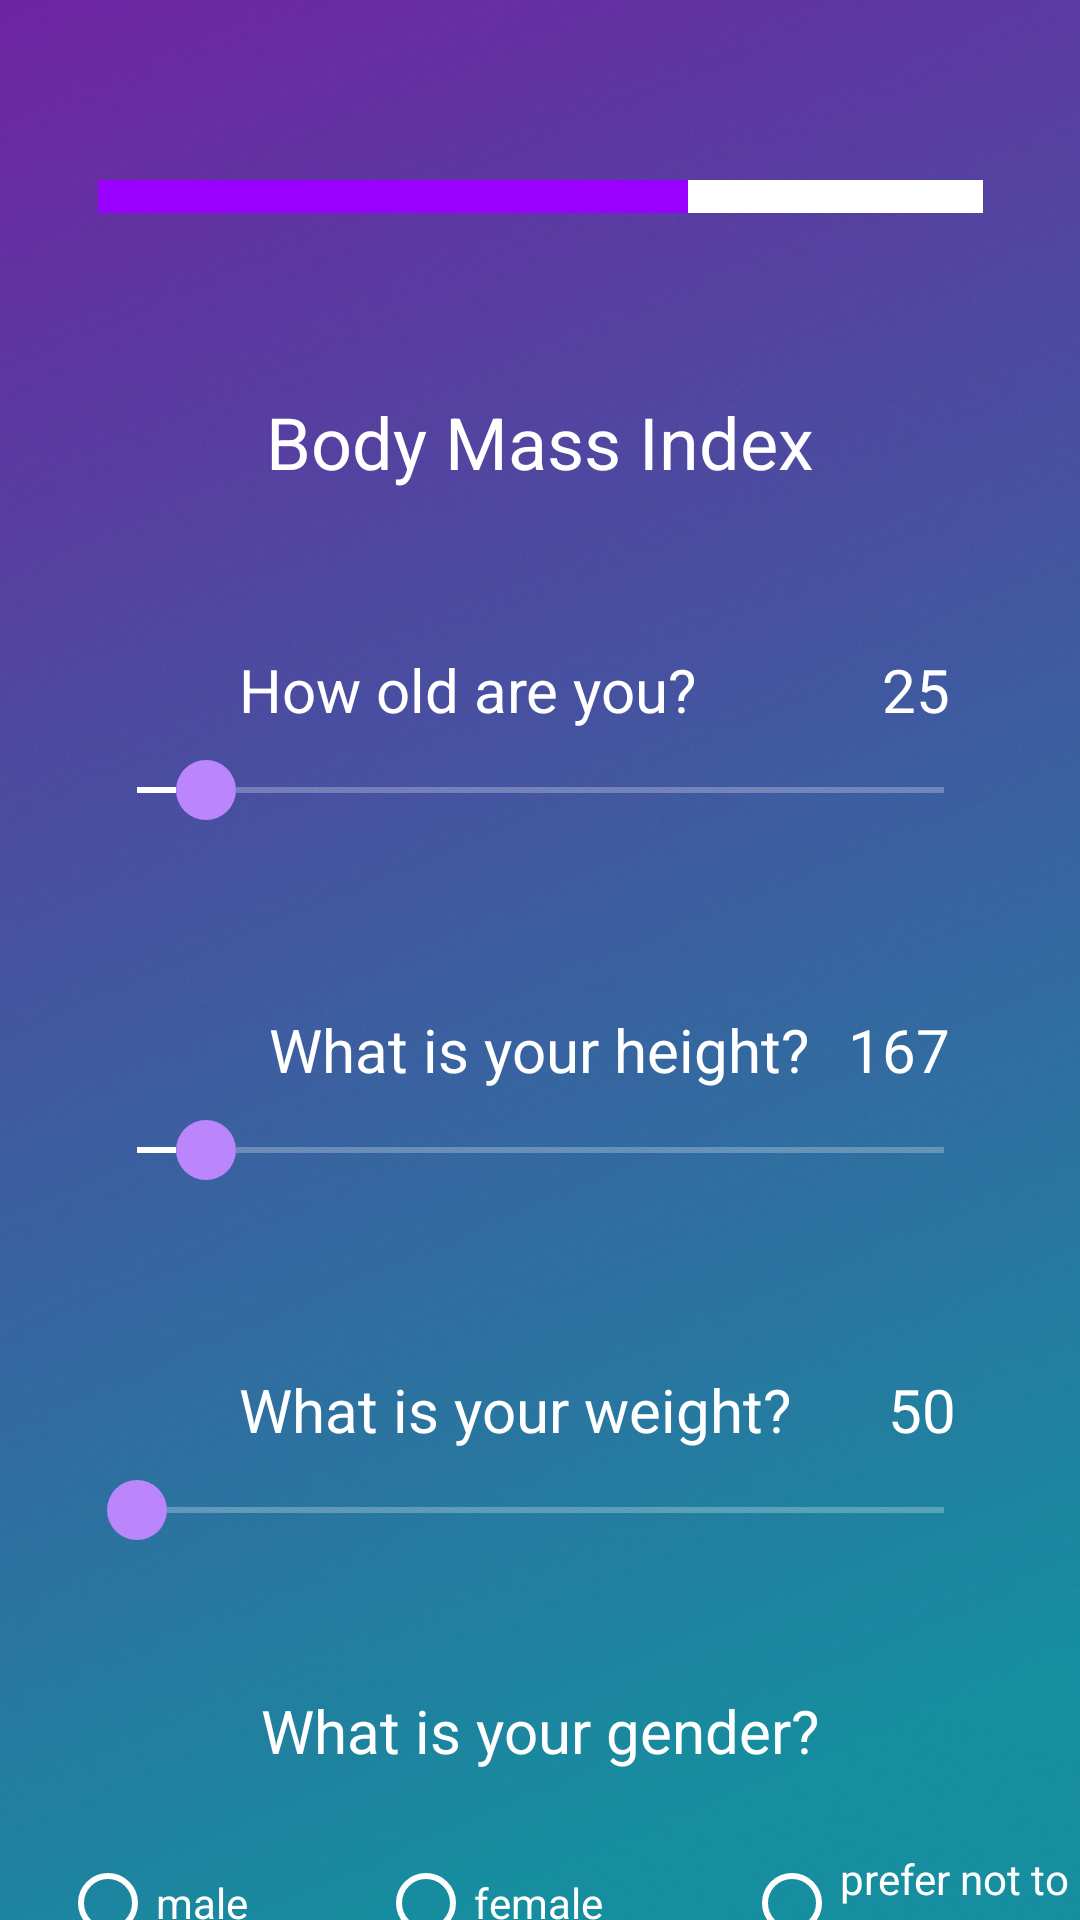

Write the Android layout XML for this screen, with the resource values it uses.
<!-- AndroidManifest.xml: application theme Theme.PersonalHealthTracker -->
<!-- res/layout/fragment_signup_physical_info.xml -->
<?xml version="1.0" encoding="utf-8"?>
<androidx.constraintlayout.widget.ConstraintLayout xmlns:android="http://schemas.android.com/apk/res/android"
    xmlns:app="http://schemas.android.com/apk/res-auto"
    xmlns:tools="http://schemas.android.com/tools"
    android:layout_width="match_parent"
    android:layout_height="match_parent"
    android:background="@drawable/lukechesserdark"
    tools:context=".ui.signup.SignupPhysicalInfo">

    <LinearLayout
        android:id="@+id/linearLayout"
        android:layout_width="295dp"
        android:layout_height="11dp"
        android:layout_marginTop="60dp"
        android:orientation="horizontal"
        app:layout_constraintEnd_toEndOf="parent"
        app:layout_constraintStart_toStartOf="parent"
        app:layout_constraintTop_toTopOf="parent"
        tools:ignore="MissingConstraints">

        <Button
            android:id="@+id/UserInfoPageTransition"
            android:layout_width="wrap_content"
            android:layout_height="wrap_content"
            android:layout_weight="1"
            android:background="@color/buttonColour" />

        <Button
            android:id="@+id/BodyMassIndexPageTransition"
            android:layout_width="wrap_content"
            android:layout_height="wrap_content"
            android:layout_weight="1"
            android:background="@color/buttonColour" />

        <Button
            android:id="@+id/AddAcitivitesPageTransition"
            android:layout_width="wrap_content"
            android:layout_height="wrap_content"
            android:layout_weight="1"
            android:background="@color/white" />
    </LinearLayout>


    <TextView
        android:id="@+id/header_title"
        android:layout_width="wrap_content"
        android:layout_height="wrap_content"
        android:text="Body Mass Index"
        android:textAlignment="center"
        android:textAllCaps="false"
        android:layout_marginTop="60dp"
        android:textColor="#FFFFFF"
        android:textSize="24sp"
        app:layout_constraintEnd_toEndOf="parent"
        app:layout_constraintStart_toStartOf="parent"
        app:layout_constraintTop_toBottomOf="@+id/linearLayout"
        tools:ignore="MissingConstraints" />


    <TextView
        android:id="@+id/AgeViewHead2"
        android:layout_width="wrap_content"
        android:layout_height="wrap_content"
        android:text="How old are you?"
        android:textColor="#FFFFFF"
        android:layout_marginLeft="50dp"
        android:textSize="20sp"
        app:layout_constraintBottom_toTopOf="@+id/volumeSeekBar"
        app:layout_constraintStart_toStartOf="@+id/volumeSeekBar"
        tools:ignore="MissingConstraints" />

    <TextView
        android:id="@+id/ageResult"
        android:layout_width="wrap_content"
        android:layout_height="wrap_content"
        android:text="25"
        android:textColor="#FFFFFF"
        android:textSize="20sp"
        android:layout_marginRight="14dp"
        app:layout_constraintBottom_toTopOf="@+id/volumeSeekBar"
        app:layout_constraintEnd_toEndOf="@+id/volumeSeekBar"
        tools:ignore="MissingConstraints" />

    <SeekBar
        android:id="@+id/volumeSeekBar"
        style="@style/CustomSeekBar"
        android:layout_width="301dp"
        android:layout_height="40dp"
        android:max="100"
        android:min="18"
        android:layout_marginTop="80dp"
        android:progress="25"
        android:thumb="@drawable/seekbar_thumb"
        app:layout_constraintEnd_toEndOf="parent"
        app:layout_constraintStart_toStartOf="parent"
        app:layout_constraintTop_toBottomOf="@+id/header_title" />

    <TextView
        android:id="@+id/heightViewHead"
        android:layout_width="wrap_content"
        android:layout_height="wrap_content"
        android:text="What is your height?"
        android:layout_marginLeft="60dp"
        android:textColor="#FFFFFF"
        android:textSize="20sp"
        app:layout_constraintBottom_toTopOf="@+id/heightSeekBar"
        app:layout_constraintStart_toStartOf="@+id/heightSeekBar" />

    <TextView
        android:id="@+id/heightResult"
        android:layout_width="wrap_content"
        android:layout_height="wrap_content"
        android:text="167"
        android:textColor="#FFFFFF"
        android:layout_marginRight="14dp"
        android:textSize="20sp"
        app:layout_constraintBottom_toTopOf="@+id/heightSeekBar"
        app:layout_constraintEnd_toEndOf="@+id/heightSeekBar" />

    <SeekBar
        android:id="@+id/heightSeekBar"
        style="@style/CustomSeekBar"
        android:layout_width="301dp"
        android:layout_height="40dp"
        android:layout_marginTop="80dp"
        android:max="100"
        android:min="18"
        android:progress="25"
        android:thumb="@drawable/seekbar_thumb"
        app:layout_constraintEnd_toEndOf="parent"
        app:layout_constraintStart_toStartOf="parent"
        app:layout_constraintTop_toBottomOf="@+id/volumeSeekBar" />

    <SeekBar
        android:id="@+id/weightSeekBar"
        style="@style/CustomSeekBar"
        android:layout_width="301dp"
        android:layout_height="40dp"
        android:layout_marginTop="80dp"
        android:max="170"
        android:min="50"
        android:progress="25"
        android:thumb="@drawable/seekbar_thumb"
        app:layout_constraintEnd_toEndOf="parent"
        app:layout_constraintStart_toStartOf="parent"
        app:layout_constraintTop_toBottomOf="@+id/heightSeekBar" />

    <TextView
        android:id="@+id/weightViewHead"
        android:layout_width="wrap_content"
        android:layout_height="wrap_content"
        android:text="What is your weight?"
        android:layout_marginLeft="50dp"
        android:textColor="#FFFFFF"
        android:textSize="20sp"
        app:layout_constraintBottom_toTopOf="@+id/weightSeekBar"
        app:layout_constraintStart_toStartOf="@+id/weightSeekBar" />

    <TextView
        android:id="@+id/weightResult"
        android:layout_width="wrap_content"
        android:layout_height="wrap_content"
        android:text="50"
        android:textColor="#FFFFFF"
        android:layout_marginRight="12dp"
        android:textSize="20sp"
        app:layout_constraintBottom_toTopOf="@+id/weightSeekBar"
        app:layout_constraintEnd_toEndOf="@+id/weightSeekBar" />

    <TextView
        android:id="@+id/genderViewHead"
        android:layout_width="wrap_content"
        android:layout_height="wrap_content"
        android:text="What is your gender?"
        android:layout_marginTop="40dp"
        android:textColor="#FFFFFF"
        android:textSize="20sp"
        app:layout_constraintEnd_toEndOf="parent"
        app:layout_constraintStart_toStartOf="parent"
        app:layout_constraintTop_toBottomOf="@+id/weightSeekBar" />

    <RadioGroup
        android:id="@+id/gender"
        android:layout_width="369dp"
        android:layout_height="68dp"
        android:layout_marginTop="10dp"
        android:orientation="horizontal"
        app:layout_constraintEnd_toEndOf="parent"
        app:layout_constraintStart_toStartOf="parent"
        app:layout_constraintTop_toBottomOf="@+id/genderViewHead">

        <RadioButton
            android:id="@+id/maleButton"
            android:layout_width="106dp"
            android:layout_height="match_parent"
            android:layout_marginLeft="24dp"
            android:text="male"
            android:textColor="@color/white" />

        <RadioButton
            android:id="@+id/femaleButton"
            android:layout_width="122dp"
            android:layout_height="60dp"
            android:text="female"
            android:textColor="@color/white" />

        <RadioButton
            android:id="@+id/notToSayButton"
            android:layout_width="match_parent"
            android:layout_height="match_parent"
            android:text="prefer not to say"
            android:textColor="@color/white" />

    </RadioGroup>

    <Button
        android:id="@+id/prevButton"
        android:layout_width="wrap_content"
        android:layout_height="wrap_content"
        android:layout_marginTop="44dp"
        android:text="Cancel"
        android:background="@drawable/search_bar_view"
        app:layout_constraintBottom_toBottomOf="parent"
        app:layout_constraintEnd_toStartOf="@+id/nextButton"
        app:layout_constraintStart_toStartOf="@+id/gender"
        app:layout_constraintTop_toBottomOf="@+id/gender"
        tools:ignore="MissingConstraints" />

    <Button
        android:id="@+id/nextButton"
        android:layout_width="wrap_content"
        android:layout_height="wrap_content"
        android:layout_marginTop="44dp"
        android:layout_marginEnd="68dp"
        android:text="Done"
        android:background="@drawable/search_bar_view"
        app:layout_constraintBottom_toBottomOf="parent"
        app:layout_constraintEnd_toEndOf="@+id/gender"
        app:layout_constraintTop_toBottomOf="@+id/gender"
        tools:ignore="MissingConstraints" />

</androidx.constraintlayout.widget.ConstraintLayout>
<!-- resources referenced by this layout -->
<resources>
  <color name="buttonColour">#9900FF</color>
  <color name="white">#FFFFFFFF</color>
  <!-- drawable lukechesserdark: jpg bitmap (drawable, 356118 bytes) -->
  <!-- drawable search_bar_view (drawable) -->
  <?xml version="1.0" encoding="utf-8"?>
  <shape xmlns:android="http://schemas.android.com/apk/res/android">
      <corners android:radius="8dp"/>
      <stroke android:color="#D2BB86FC"
          android:width="1dp"/>
      <solid android:color="#12FFFFFF"/>
  
  </shape>
  <!-- drawable seekbar_thumb (drawable) -->
  <?xml version="1.0" encoding="utf-8"?>
  <shape xmlns:android="http://schemas.android.com/apk/res/android">
      <solid android:color= "@color/purple_200" />
      <size android:width="20dp" android:height="20dp" />
      <corners android:radius="10dp"/>
  </shape>
  <style name="CustomSeekBar" parent="Widget.AppCompat.SeekBar">
          <item name="android:progressBackgroundTint">@android:color/white</item>
          <item name="android:progressTint">@android:color/white</item>
      </style>
  <style name="Theme.PersonalHealthTracker" parent="Theme.MaterialComponents.Light">
          
          <item name="colorPrimary">@color/purple_500</item>
          <item name="colorPrimaryVariant">@color/purple_700</item>
          <item name="colorOnPrimary">@color/white</item>
          
          <item name="colorSecondary">@color/teal_200</item>
          <item name="colorSecondaryVariant">@color/teal_700</item>
          <item name="colorOnSecondary">@color/black</item>
          
          <item name="android:statusBarColor" tools:targetApi="l">?attr/colorPrimaryVariant</item>
          
          <item name="android:windowBackground">@drawable/mainbackground</item>
          <item name="android:textColor">@color/white</item>
          <item name="android:textColorHint">@color/white</item>
          <item name="colorControlNormal">@color/white</item>
          <item name="colorControlActivated">@color/white</item>
          <item name="colorControlHighlight">@color/white</item>
  
      </style>
  <color name="purple_200">#FFBB86FC</color>
  <color name="purple_500">#FF6200EE</color>
  <color name="purple_700">#FF3700B3</color>
  <color name="teal_200">#FF03DAC5</color>
  <color name="teal_700">#FF018786</color>
  <color name="black">#FF000000</color>
  <!-- drawable mainbackground: jpg bitmap (drawable, 46010 bytes) -->
</resources>
